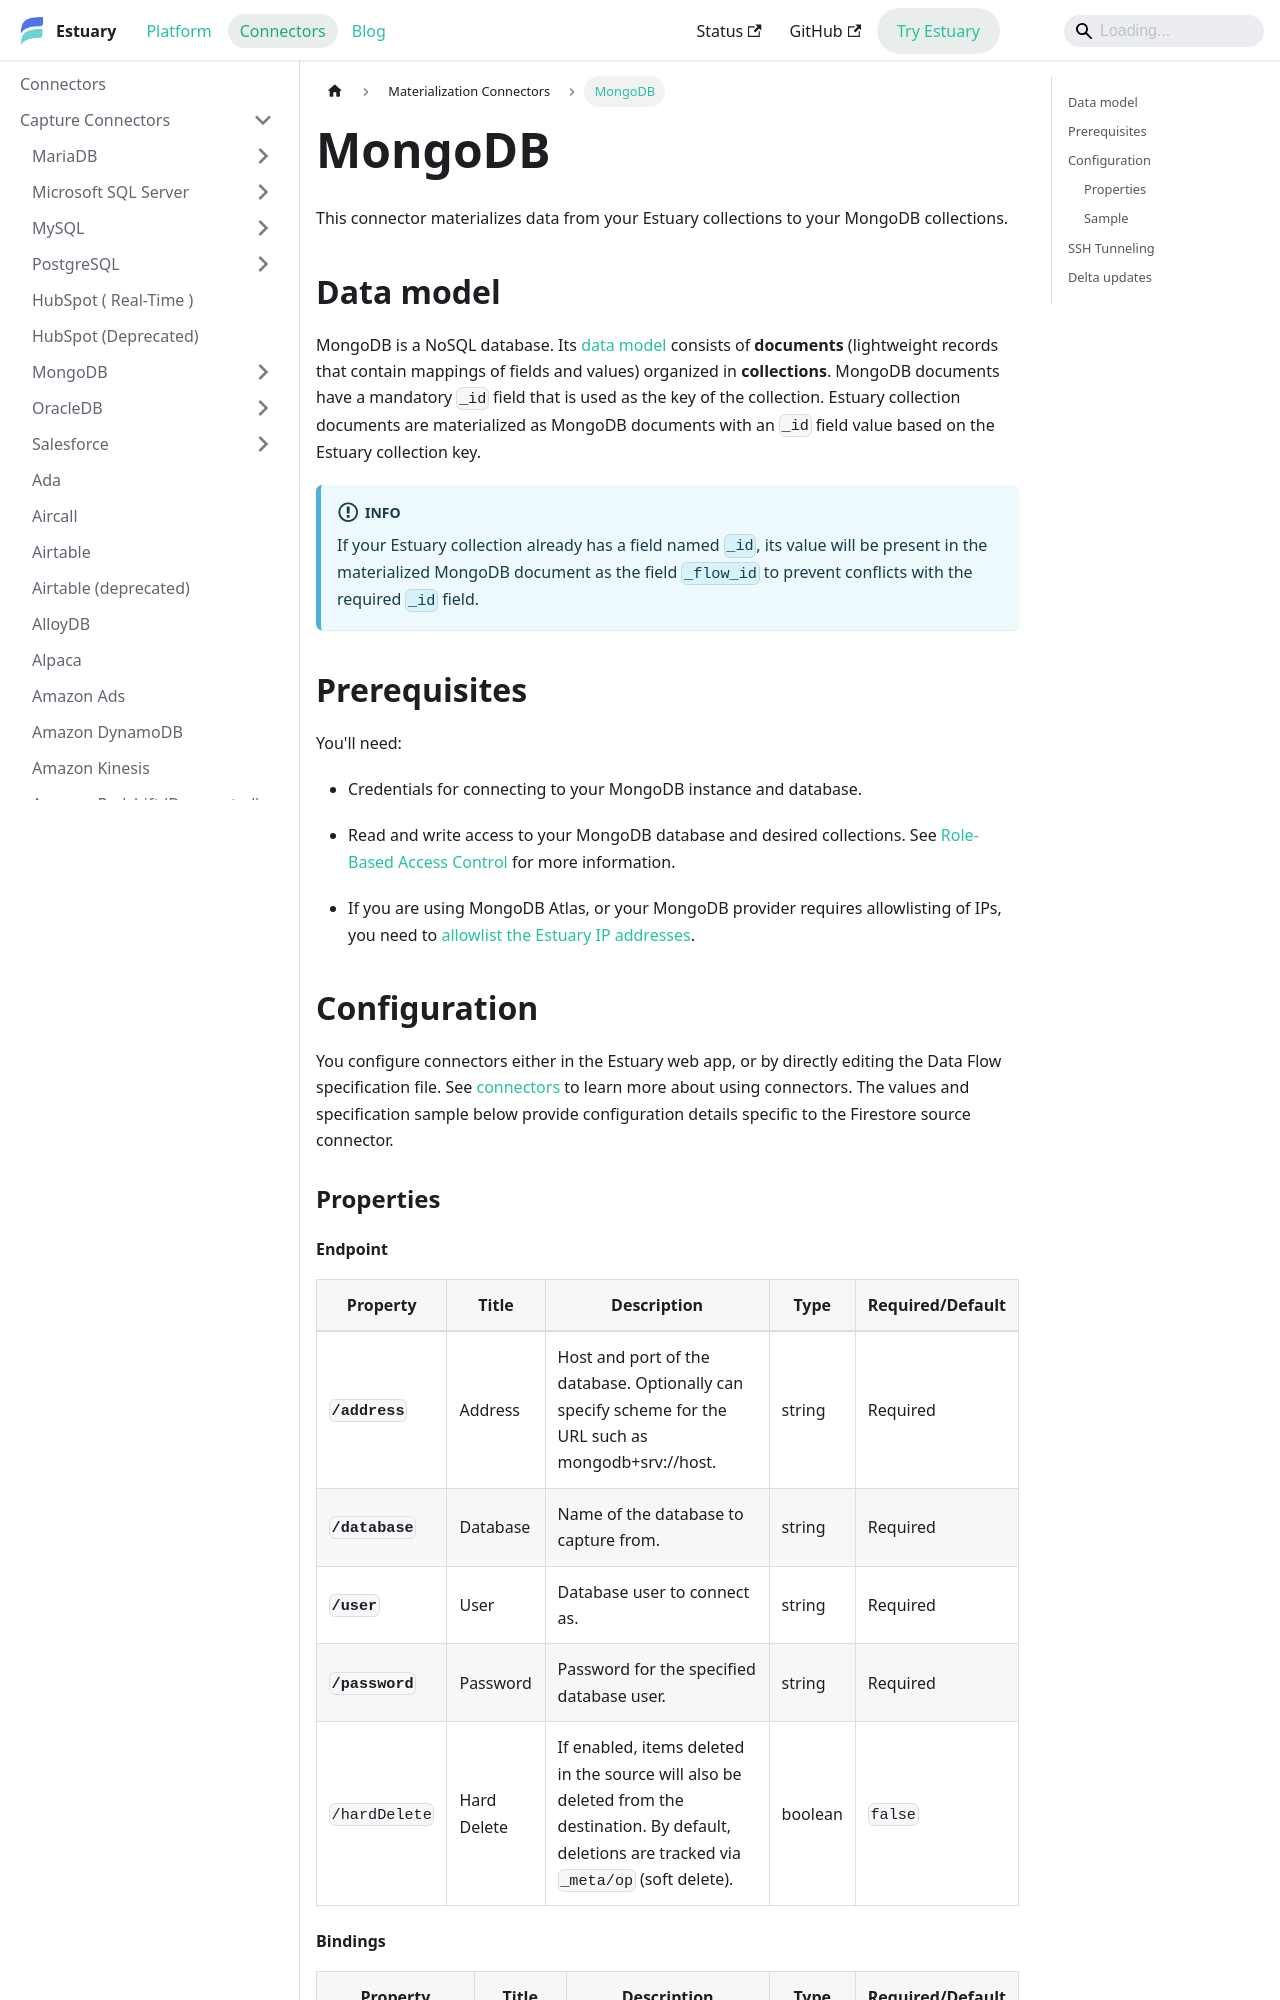

repository: estuary/flow · page: reference/Connectors/materialization-connectors/mongodb/index.html · generator: docusaurus

---
description: Materialize Estuary data collections into MongoDB collections. Supports SSH tunneling, delta updates, and hard deletes.
---

# MongoDB

This connector materializes data from your Estuary collections to your MongoDB collections.

## Data model

MongoDB is a NoSQL database. Its [data
model](https://www.mongodb.com/docs/manual/core/data-modeling-introduction/)
consists of **documents** (lightweight records that contain mappings of fields
and values) organized in **collections**. MongoDB documents have a mandatory
`_id` field that is used as the key of the collection. Estuary collection documents
are materialized as MongoDB documents with an `_id` field value based on the
Estuary collection key.

:::info
If your Estuary collection already has a field named `_id`, its value will
be present in the materialized MongoDB document as the field `_flow_id` to
prevent conflicts with the required `_id` field.
:::

## Prerequisites

You'll need:

- Credentials for connecting to your MongoDB instance and database.

- Read and write access to your MongoDB database and desired collections. See [Role-Based Access
  Control](https://www.mongodb.com/docs/manual/core/authorization/) for more information.

- If you are using MongoDB Atlas, or your MongoDB provider requires allowlisting
  of IPs, you need to [allowlist the Estuary IP addresses](/reference/allow-ip-addresses).

## Configuration

You configure connectors either in the Estuary web app, or by directly editing the Data Flow specification file.
See [connectors](../../../concepts/connectors.md#using-connectors) to learn more about using connectors. The values and specification sample below provide configuration details specific to the Firestore source connector.

### Properties
